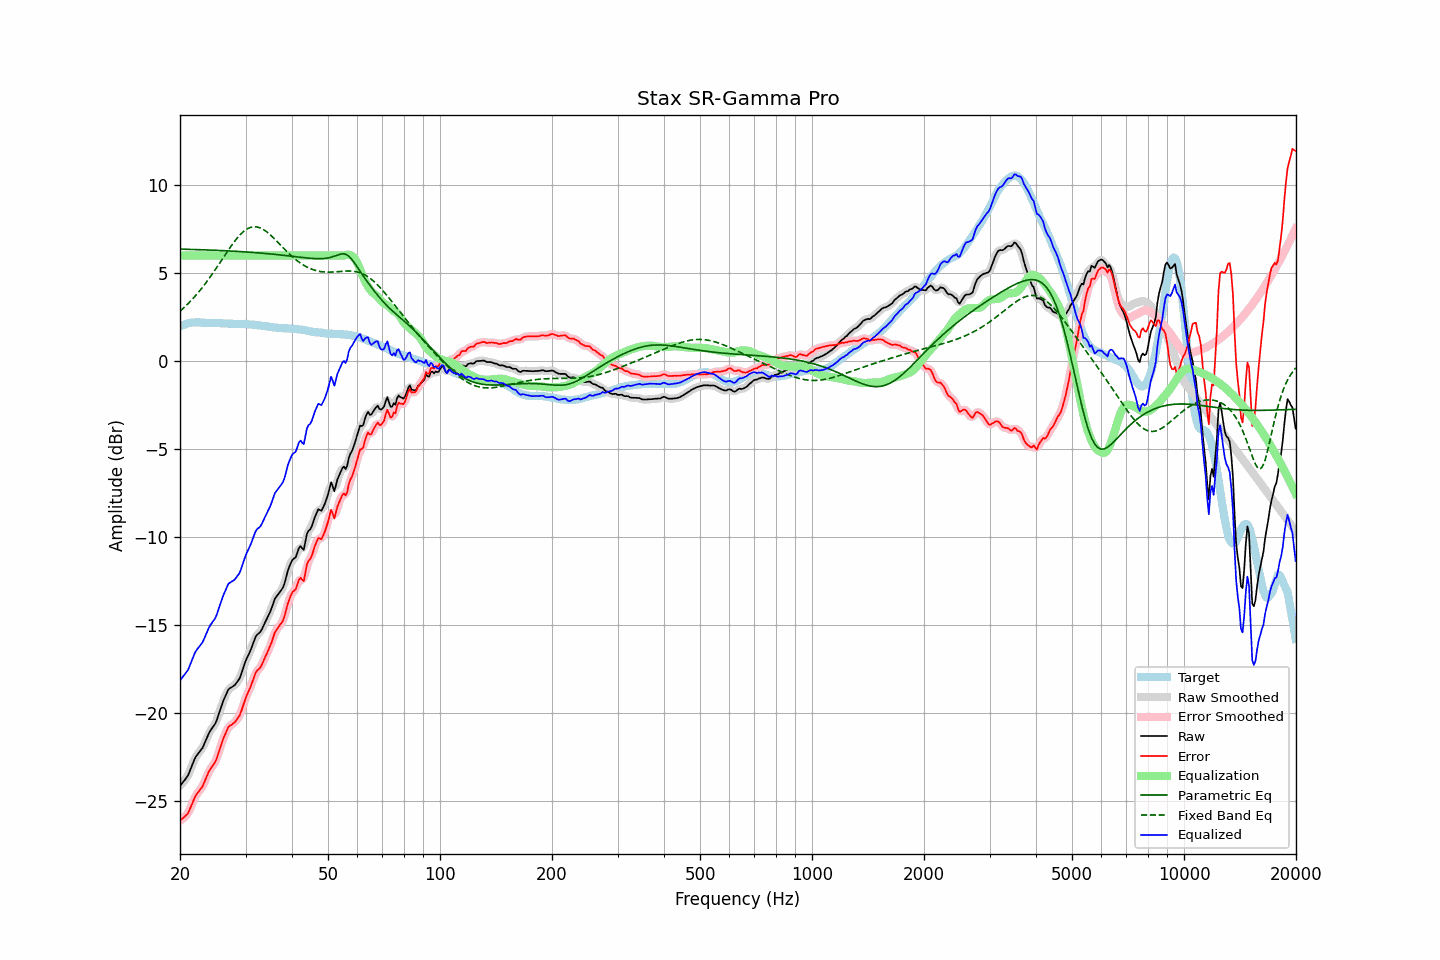

The file beside this chart, header and first rows:
frequency, raw, error, smoothed, error_smoothed, equalization, parametric_eq, fixed_band_eq, equalized_raw, equalized_smoothed, target
20.00, -24.15, -26.13, -24.14, -26.12, 6.00, 6.37, 2.84, -18.15, -18.14, 1.98
20.20, -24.03, -26.05, -24.04, -26.06, 6.00, 6.37, 2.92, -18.03, -18.04, 2.02
20.40, -23.91, -25.97, -23.94, -25.99, 6.00, 6.36, 3.00, -17.91, -17.94, 2.06
20.61, -23.81, -25.88, -23.81, -25.90, 6.00, 6.36, 3.09, -17.81, -17.81, 2.08
20.81, -23.68, -25.80, -23.69, -25.80, 6.00, 6.36, 3.17, -17.68, -17.69, 2.12
21.02, -23.55, -25.71, -23.53, -25.67, 6.00, 6.36, 3.26, -17.55, -17.53, 2.16
21.23, -23.32, -25.49, -23.33, -25.50, 6.00, 6.35, 3.35, -17.32, -17.33, 2.17
21.44, -23.09, -25.28, -23.10, -25.29, 6.00, 6.35, 3.45, -17.09, -17.10, 2.18
21.66, -22.88, -25.07, -22.86, -25.05, 6.00, 6.35, 3.55, -16.88, -16.86, 2.19
21.87, -22.64, -24.84, -22.65, -24.85, 6.00, 6.34, 3.65, -16.64, -16.65, 2.19
22.09, -22.46, -24.67, -22.48, -24.68, 6.00, 6.34, 3.75, -16.46, -16.48, 2.20
22.31, -22.34, -24.55, -22.33, -24.54, 6.00, 6.34, 3.86, -16.34, -16.33, 2.20
22.54, -22.23, -24.43, -22.23, -24.43, 6.00, 6.34, 3.97, -16.23, -16.23, 2.20
22.76, -22.10, -24.30, -22.11, -24.31, 6.00, 6.33, 4.08, -16.10, -16.11, 2.19
22.99, -21.99, -24.18, -21.97, -24.15, 6.00, 6.33, 4.20, -15.99, -15.97, 2.18
23.22, -21.79, -23.97, -21.79, -23.97, 6.00, 6.33, 4.32, -15.79, -15.79, 2.18
23.45, -21.57, -23.74, -21.58, -23.75, 6.00, 6.32, 4.43, -15.57, -15.58, 2.17
23.69, -21.37, -23.54, -21.36, -23.53, 6.00, 6.32, 4.56, -15.37, -15.36, 2.17
23.92, -21.15, -23.32, -21.17, -23.34, 6.00, 6.32, 4.68, -15.15, -15.17, 2.17
24.16, -20.99, -23.17, -21.00, -23.18, 6.00, 6.31, 4.81, -14.99, -15.00, 2.18
24.40, -20.86, -23.04, -20.87, -23.04, 6.00, 6.31, 4.94, -14.86, -14.87, 2.18
24.65, -20.74, -22.90, -20.74, -22.91, 6.00, 6.30, 5.07, -14.74, -14.74, 2.17
24.89, -20.60, -22.77, -20.58, -22.75, 6.00, 6.30, 5.21, -14.60, -14.58, 2.17
25.14, -20.38, -22.55, -20.37, -22.53, 6.00, 6.30, 5.34, -14.38, -14.37, 2.17
25.39, -20.09, -22.26, -20.11, -22.27, 6.00, 6.29, 5.48, -14.09, -14.11, 2.17
25.65, -19.83, -21.98, -19.82, -21.98, 6.00, 6.29, 5.62, -13.83, -13.82, 2.16
25.91, -19.55, -21.70, -19.55, -21.70, 6.00, 6.28, 5.76, -13.55, -13.55, 2.15
26.16, -19.30, -21.45, -19.31, -21.46, 6.00, 6.28, 5.89, -13.30, -13.31, 2.14
26.43, -19.10, -21.24, -19.08, -21.22, 6.00, 6.28, 6.03, -13.10, -13.08, 2.14
26.69, -18.88, -21.03, -18.87, -21.01, 6.00, 6.27, 6.17, -12.88, -12.87, 2.14
26.96, -18.68, -20.81, -18.71, -20.85, 6.00, 6.27, 6.30, -12.68, -12.71, 2.13
27.23, -18.60, -20.73, -18.60, -20.73, 6.00, 6.26, 6.44, -12.60, -12.60, 2.13
27.50, -18.54, -20.68, -18.53, -20.66, 6.00, 6.26, 6.57, -12.54, -12.53, 2.13
27.77, -18.48, -20.60, -18.49, -20.61, 6.00, 6.25, 6.69, -12.48, -12.49, 2.12
28.05, -18.42, -20.54, -18.41, -20.52, 6.00, 6.25, 6.82, -12.42, -12.41, 2.12
28.33, -18.30, -20.41, -18.31, -20.42, 6.00, 6.24, 6.93, -12.30, -12.31, 2.11
28.62, -18.18, -20.28, -18.19, -20.30, 6.00, 6.24, 7.04, -12.18, -12.19, 2.11
28.90, -18.05, -20.16, -18.03, -20.13, 6.00, 6.23, 7.14, -12.05, -12.03, 2.11
29.19, -17.82, -19.93, -17.81, -19.92, 6.00, 6.22, 7.24, -11.82, -11.81, 2.10
29.48, -17.54, -19.66, -17.55, -19.66, 6.00, 6.22, 7.32, -11.54, -11.55, 2.11
29.78, -17.27, -19.37, -17.27, -19.38, 6.00, 6.21, 7.40, -11.27, -11.27, 2.10
30.08, -17.01, -19.12, -17.02, -19.13, 6.00, 6.21, 7.47, -11.01, -11.02, 2.11
30.38, -16.81, -18.90, -16.81, -18.91, 6.00, 6.20, 7.53, -10.81, -10.81, 2.09
30.68, -16.61, -18.70, -16.61, -18.70, 6.00, 6.19, 7.57, -10.61, -10.61, 2.09
30.99, -16.42, -18.49, -16.40, -18.48, 6.00, 6.19, 7.61, -10.42, -10.40, 2.08
31.30, -16.17, -18.24, -16.16, -18.24, 6.00, 6.18, 7.63, -10.17, -10.16, 2.08
31.61, -15.93, -18.00, -15.92, -17.98, 6.00, 6.17, 7.64, -9.93, -9.92, 2.07
31.93, -15.68, -17.73, -15.71, -17.77, 6.00, 6.17, 7.64, -9.68, -9.71, 2.05
32.24, -15.55, -17.59, -15.57, -17.62, 6.00, 6.16, 7.63, -9.55, -9.57, 2.04
32.57, -15.48, -17.52, -15.47, -17.50, 6.00, 6.15, 7.60, -9.48, -9.47, 2.04
32.89, -15.39, -17.42, -15.37, -17.39, 6.00, 6.14, 7.57, -9.39, -9.37, 2.03
33.22, -15.23, -17.24, -15.22, -17.24, 6.00, 6.14, 7.52, -9.23, -9.22, 2.01
33.55, -15.03, -17.04, -15.04, -17.04, 6.00, 6.13, 7.47, -9.03, -9.04, 2.00
33.89, -14.84, -16.82, -14.84, -16.83, 6.00, 6.12, 7.41, -8.84, -8.84, 1.98
34.23, -14.66, -16.64, -14.66, -16.63, 6.00, 6.11, 7.35, -8.66, -8.66, 1.98
34.57, -14.46, -16.42, -14.47, -16.43, 6.00, 6.10, 7.27, -8.46, -8.47, 1.96
34.92, -14.28, -16.22, -14.26, -16.22, 6.00, 6.10, 7.19, -8.28, -8.26, 1.95
35.27, -14.04, -15.98, -14.02, -15.96, 6.00, 6.09, 7.11, -8.04, -8.02, 1.94
35.62, -13.78, -15.70, -13.77, -15.70, 6.00, 6.08, 7.02, -7.78, -7.77, 1.92
35.97, -13.51, -15.42, -13.55, -15.47, 6.00, 6.07, 6.93, -7.51, -7.55, 1.91
... 635 more rows
